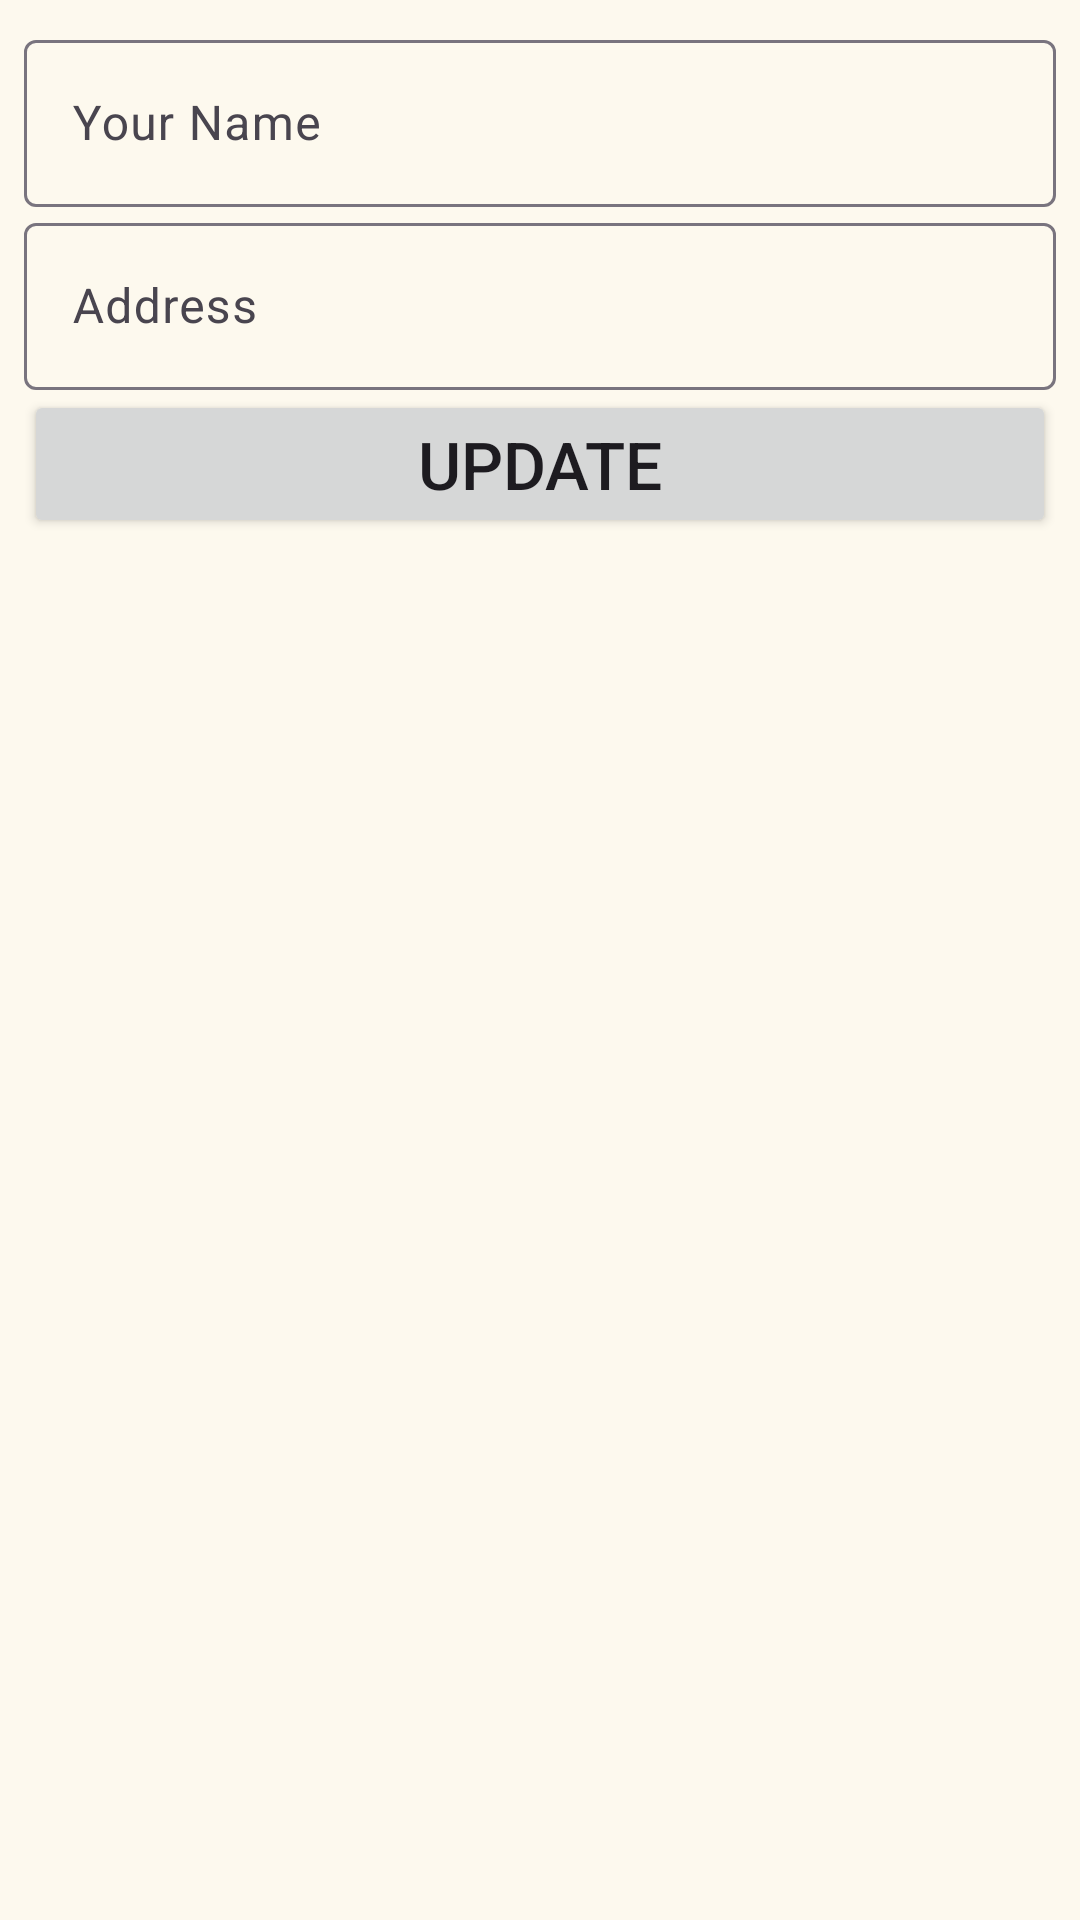

Produce the Android XML layout that renders to this screen, including the resource entries it uses.
<!-- AndroidManifest.xml: application theme Theme.Material3.Light.NoActionBar -->
<!-- res/layout/layout_update_information.xml -->
<?xml version="1.0" encoding="utf-8"?>
<LinearLayout xmlns:android="http://schemas.android.com/apk/res/android"
    android:layout_width="match_parent"
    android:orientation="vertical"
    android:background="@color/colorBackground"
    android:padding="8dp"
    android:layout_height="wrap_content">

    <com.google.android.material.textfield.TextInputLayout
        android:layout_width="match_parent"
        android:layout_height="wrap_content" >

        <com.google.android.material.textfield.TextInputEditText
            android:id="@+id/edt_name"
            android:hint="Your Name"
            android:inputType="text"
            android:layout_width="match_parent"
            android:layout_height="wrap_content"/>


    </com.google.android.material.textfield.TextInputLayout>

    <com.google.android.material.textfield.TextInputLayout
        android:layout_width="match_parent"
        android:layout_height="wrap_content" >

        <com.google.android.material.textfield.TextInputEditText
            android:id="@+id/edt_address"
            android:hint="Address"
            android:inputType="text"
            android:layout_width="match_parent"
            android:layout_height="wrap_content"/>

    </com.google.android.material.textfield.TextInputLayout>

    <Button
        android:id="@+id/btn_update"
        android:text="Update"
        android:layout_width="match_parent"
        android:layout_height="wrap_content"
        android:textSize="22dp"
        />

</LinearLayout>
<!-- resources referenced by this layout -->
<resources>
  <color name="colorBackground">#FDF9EE</color>
</resources>
